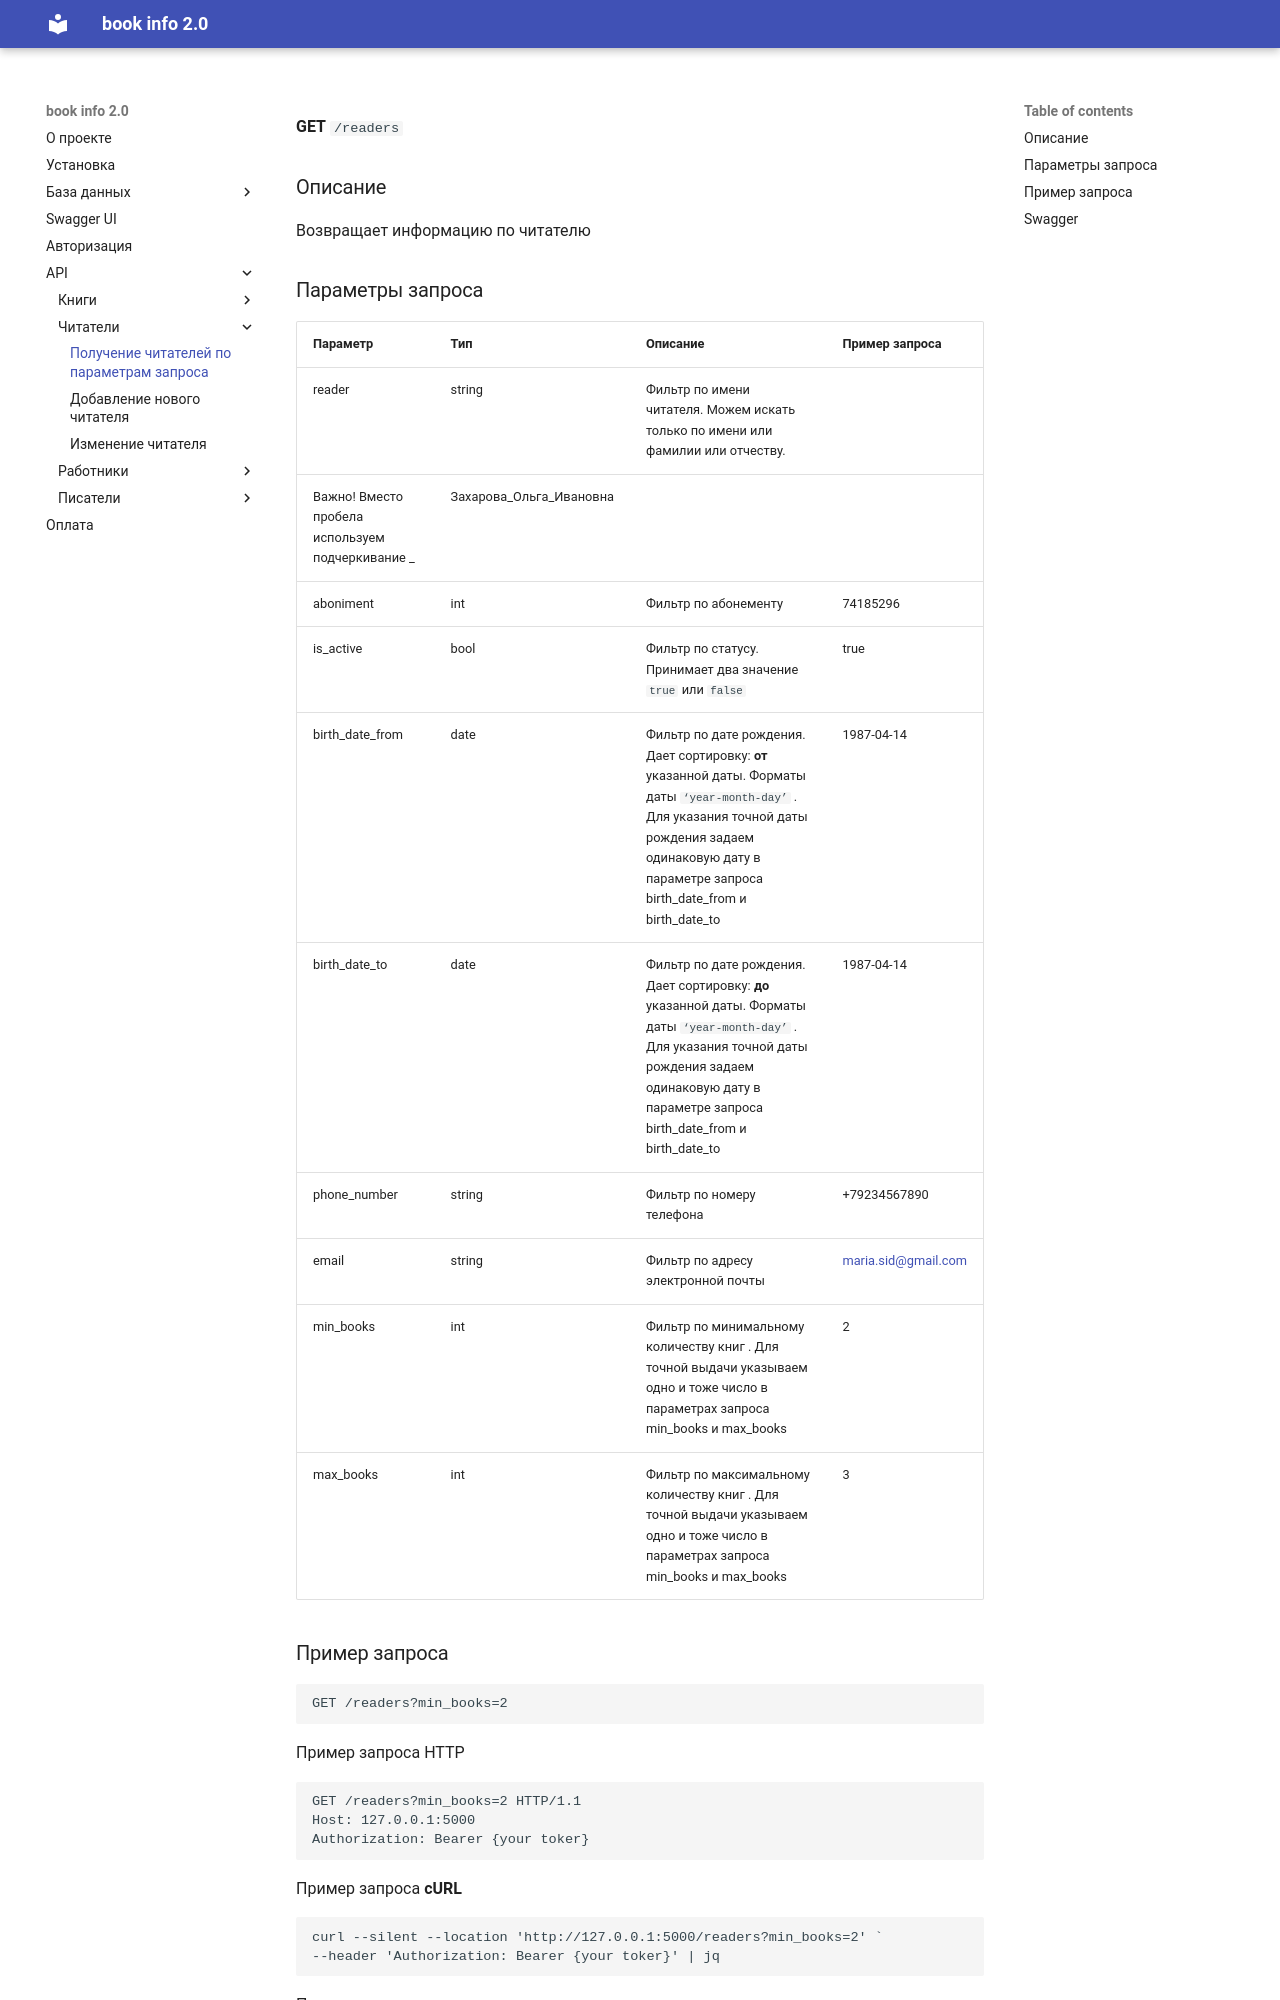

repository: KorytkoSergey/book_info_2.0 · page: API/readers/get_readers/index.html · generator: mkdocs

**GET** `/readers`

### Описание

Возвращает информацию по читателю

### Параметры запроса

| Параметр | Тип | Описание | Пример запроса |
| --- | --- | --- | --- |
| reader | string | Фильтр по имени читателя. Можем искать только по имени или фамилии или отчеству.
Важно! Вместо пробела используем подчеркивание  _ | Захарова_Ольга_Ивановна |
| aboniment | int | Фильтр по абонементу | 74185296 |
| is_active | bool | Фильтр по статусу. Принимает два значение `true` или `false` | true |
| birth_date_from | date | Фильтр по дате рождения. Дает сортировку: **от** указанной даты. Форматы даты `‘year-month-day’` . Для указания точной даты рождения задаем одинаковую дату в параметре запроса birth_date_from и birth_date_to | 1987-04-14 |
| birth_date_to | date | Фильтр по дате рождения. Дает сортировку: **до** указанной даты. Форматы даты `‘year-month-day’` . Для указания точной даты рождения задаем одинаковую дату в параметре запроса birth_date_from и birth_date_to | 1987-04-14 |
| phone_number | string | Фильтр по номеру телефона | +79234567890 |
| email | string | Фильтр по адресу электронной почты | [maria.sid@gmail.com](mailto:maria.sid@gmail.com) |
| min_books | int | Фильтр по минимальному количеству книг . Для точной выдачи указываем одно и тоже число в параметрах запроса min_books и max_books | 2 |
| max_books | int | Фильтр по максимальному количеству книг . Для точной выдачи указываем одно и тоже число в параметрах запроса min_books и max_books | 3 |
